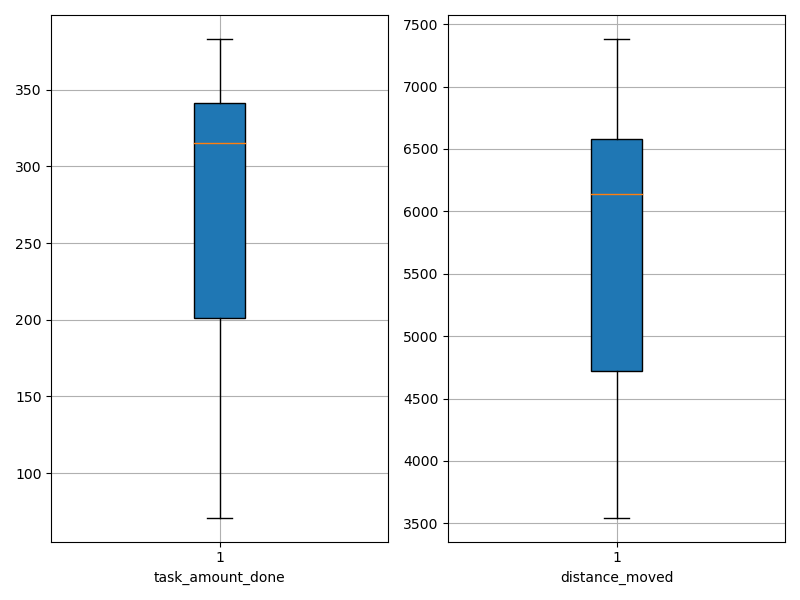

Data behind this chart, as committed beside it:
agent_id, task_amount_done, distance_moved
0, 280.0, 7381
1, 383.0, 6065
2, 316.0, 6205
3, 104.0, 4583
4, 317.0, 6376
5, 349.0, 6643
6, 350.0, 7066
7, 315.0, 5144
8, 71.0, 3546
9, 175.0, 4260
